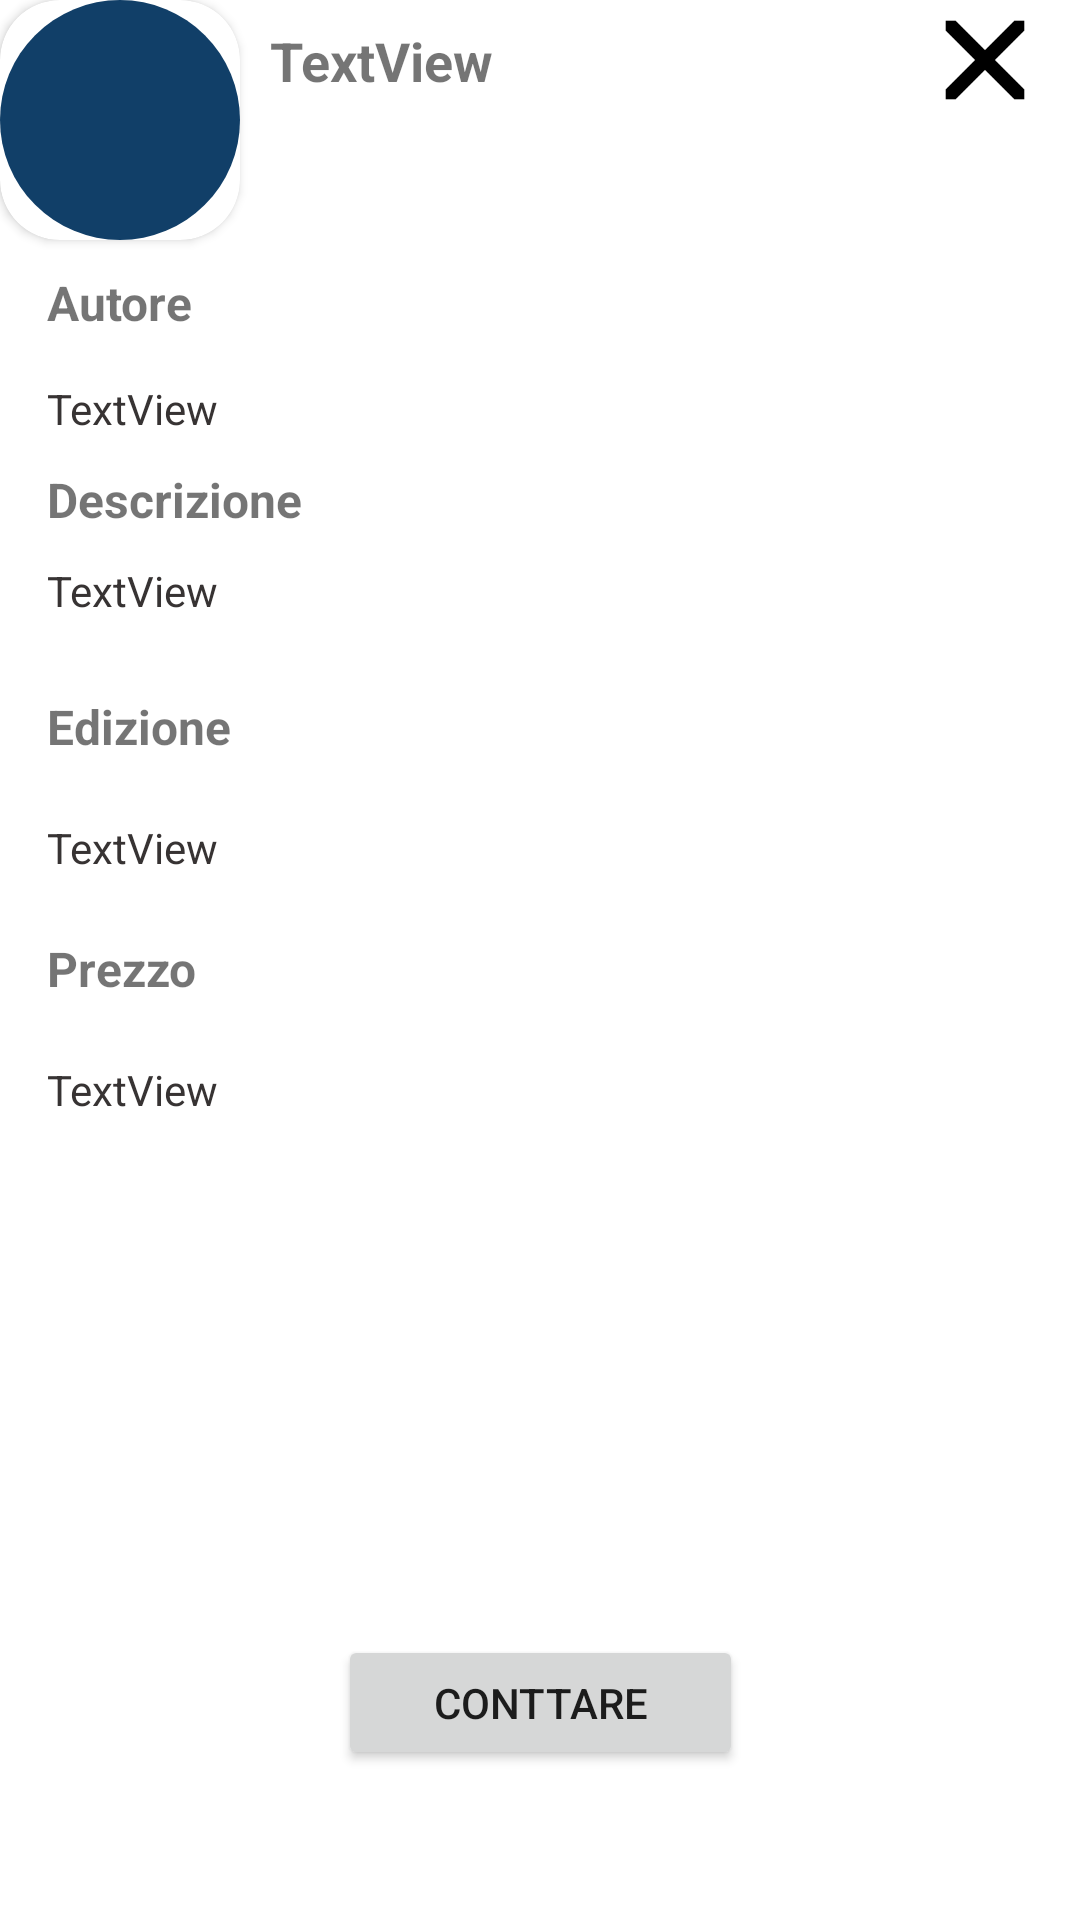

The Android layout XML behind this screen, and the referenced resources:
<!-- AndroidManifest.xml: application theme Theme.BooksNotes -->
<!-- res/layout/pop_up_book.xml -->
<?xml version="1.0" encoding="utf-8"?>
<androidx.constraintlayout.widget.ConstraintLayout
    xmlns:android="http://schemas.android.com/apk/res/android"
    xmlns:app="http://schemas.android.com/apk/res-auto"
    xmlns:tools="http://schemas.android.com/tools"
    android:layout_width="300dp"
    android:layout_height="500dp">

    <androidx.cardview.widget.CardView
        android:id="@+id/cardView"
        android:layout_width="80dp"
        android:layout_height="80dp"
        app:cardCornerRadius="20dp"
        app:layout_constraintStart_toStartOf="parent"
        app:layout_constraintTop_toTopOf="parent">


        <ImageView
            android:id="@+id/popBookImg"
            android:layout_width="match_parent"
            android:layout_height="match_parent"
            app:srcCompat="@drawable/round_button" />
    </androidx.cardview.widget.CardView>

    <TextView
        android:id="@+id/popBookName"
        android:layout_width="wrap_content"
        android:layout_height="wrap_content"
        android:layout_marginStart="10dp"
        android:layout_marginLeft="10dp"
        android:layout_marginTop="8dp"
        android:text="TextView"
        android:textSize="18sp"
        android:textStyle="bold"
        app:layout_constraintStart_toEndOf="@+id/cardView"
        app:layout_constraintTop_toTopOf="parent" />

    <TextView
        android:id="@+id/popBookAuthor"
        android:layout_width="wrap_content"
        android:layout_height="wrap_content"
        android:layout_marginTop="10dp"
        android:textSize="16sp"
        android:textStyle="bold"
        android:text="Autore"
        app:layout_constraintEnd_toEndOf="parent"
        app:layout_constraintHorizontal_bias="0.05"
        app:layout_constraintStart_toStartOf="parent"
        app:layout_constraintTop_toBottomOf="@+id/cardView" />

    <TextView
        android:id="@+id/popBookAuthorVal"
        android:layout_width="wrap_content"
        android:layout_height="wrap_content"
        android:layout_marginTop="15dp"
        android:textColor="#373333"
        android:text="TextView"
        app:layout_constraintEnd_toEndOf="parent"
        app:layout_constraintHorizontal_bias="0.0"
        app:layout_constraintStart_toStartOf="@+id/popBookAuthor"
        app:layout_constraintTop_toBottomOf="@+id/popBookAuthor" />

    <TextView
        android:id="@+id/popBookDescrip"
        android:layout_width="wrap_content"
        android:layout_height="wrap_content"
        android:layout_marginTop="10dp"
        android:textSize="16sp"
        android:textStyle="bold"
        android:text="Descrizione"
        app:layout_constraintEnd_toEndOf="parent"
        app:layout_constraintHorizontal_bias="0.0"
        app:layout_constraintStart_toStartOf="@id/popBookAuthorVal"
        app:layout_constraintTop_toBottomOf="@+id/popBookAuthorVal" />

    <TextView
        android:id="@+id/popBookDescripVal"
        android:layout_width="wrap_content"
        android:layout_height="wrap_content"
        android:layout_marginTop="10dp"
        android:textColor="#373333"
        android:text="TextView"
        app:layout_constraintEnd_toEndOf="parent"
        app:layout_constraintHorizontal_bias="0.0"
        app:layout_constraintStart_toStartOf="@id/popBookDescrip"
        app:layout_constraintTop_toBottomOf="@+id/popBookDescrip" />

    <TextView
        android:id="@+id/popBookEdition"
        android:layout_width="wrap_content"
        android:layout_height="wrap_content"
        android:layout_marginTop="25dp"
        android:textSize="16sp"
        android:textStyle="bold"
        android:text="Edizione"
        app:layout_constraintEnd_toEndOf="parent"
        app:layout_constraintHorizontal_bias="0.0"
        app:layout_constraintStart_toStartOf="@id/popBookDescripVal"
        app:layout_constraintTop_toBottomOf="@+id/popBookDescripVal" />

    <TextView
        android:id="@+id/popEditionVal"
        android:layout_width="wrap_content"
        android:layout_height="wrap_content"
        android:layout_marginTop="20dp"
        android:textColor="#373333"
        android:text="TextView"
        app:layout_constraintEnd_toEndOf="parent"
        app:layout_constraintHorizontal_bias="0.0"
        app:layout_constraintStart_toStartOf="@id/popBookEdition"
        app:layout_constraintTop_toBottomOf="@+id/popBookEdition" />

    <TextView
        android:id="@+id/popBookPrice"
        android:layout_width="wrap_content"
        android:layout_height="wrap_content"
        android:layout_marginTop="20dp"
        android:textSize="16sp"
        android:textStyle="bold"
        android:text="Prezzo"
        app:layout_constraintEnd_toEndOf="parent"
        app:layout_constraintHorizontal_bias="0.0"
        app:layout_constraintStart_toStartOf="@id/popEditionVal"
        app:layout_constraintTop_toBottomOf="@+id/popEditionVal" />

    <TextView
        android:id="@+id/popBookPriceVal"
        android:layout_width="wrap_content"
        android:layout_height="wrap_content"
        android:layout_marginTop="20dp"
        android:text="TextView"
        android:textColor="#373333"
        app:layout_constraintEnd_toEndOf="parent"
        app:layout_constraintHorizontal_bias="0.0"
        app:layout_constraintStart_toStartOf="@id/popBookPrice"
        app:layout_constraintTop_toBottomOf="@+id/popBookPrice" />

    <Button
        android:id="@+id/bookContact"
        android:layout_width="135dp"
        android:layout_height="45dp"
        android:layout_marginBottom="50dp"
        android:text="Conttare"
        app:layout_constraintBottom_toBottomOf="parent"
        app:layout_constraintEnd_toEndOf="parent"
        app:layout_constraintHorizontal_bias="0.5"
        app:layout_constraintStart_toStartOf="parent" />

    <ImageView
        android:id="@+id/imageView3"
        android:layout_width="30dp"
        android:layout_height="30dp"
        android:layout_marginTop="5dp"
        app:layout_constraintEnd_toEndOf="parent"
        app:layout_constraintHorizontal_bias="0.9"
        app:layout_constraintStart_toEndOf="@+id/popBookName"
        app:layout_constraintTop_toTopOf="parent"
        app:srcCompat="@mipmap/ic_close" />

</androidx.constraintlayout.widget.ConstraintLayout>
<!-- resources referenced by this layout -->
<resources>
  <!-- drawable round_button (drawable) -->
  <?xml version="1.0" encoding="utf-8"?>
  <shape xmlns:android="http://schemas.android.com/apk/res/android">
  <solid android:color="@color/blue_dark"/>
      <corners
          android:radius="50dp"
  
          />
  
  </shape>
  <!-- mipmap ic_close: png bitmap (mipmap-hdpi, 646 bytes) -->
  <style name="Theme.BooksNotes" parent="Theme.MaterialComponents.DayNight.NoActionBar">
          
          <item name="colorPrimary">@color/purple_500</item>
          <item name="colorPrimaryVariant">@color/teal_700</item>
          <item name="colorOnPrimary">@color/white</item>
          
          <item name="colorSecondary">@color/teal_200</item>
          <item name="colorSecondaryVariant">@color/teal_700</item>
          <item name="colorOnSecondary">@color/black</item>
          
          <item name="android:statusBarColor" tools:targetApi="l">?attr/colorPrimaryVariant</item>
          
      </style>
  <color name="blue_dark">#113F68</color>
  <color name="purple_500">#FF6200EE</color>
  <color name="teal_700">#FF018786</color>
  <color name="white">#FFFFFFFF</color>
  <color name="teal_200">#FF03DAC5</color>
  <color name="black">#FF000000</color>
</resources>
